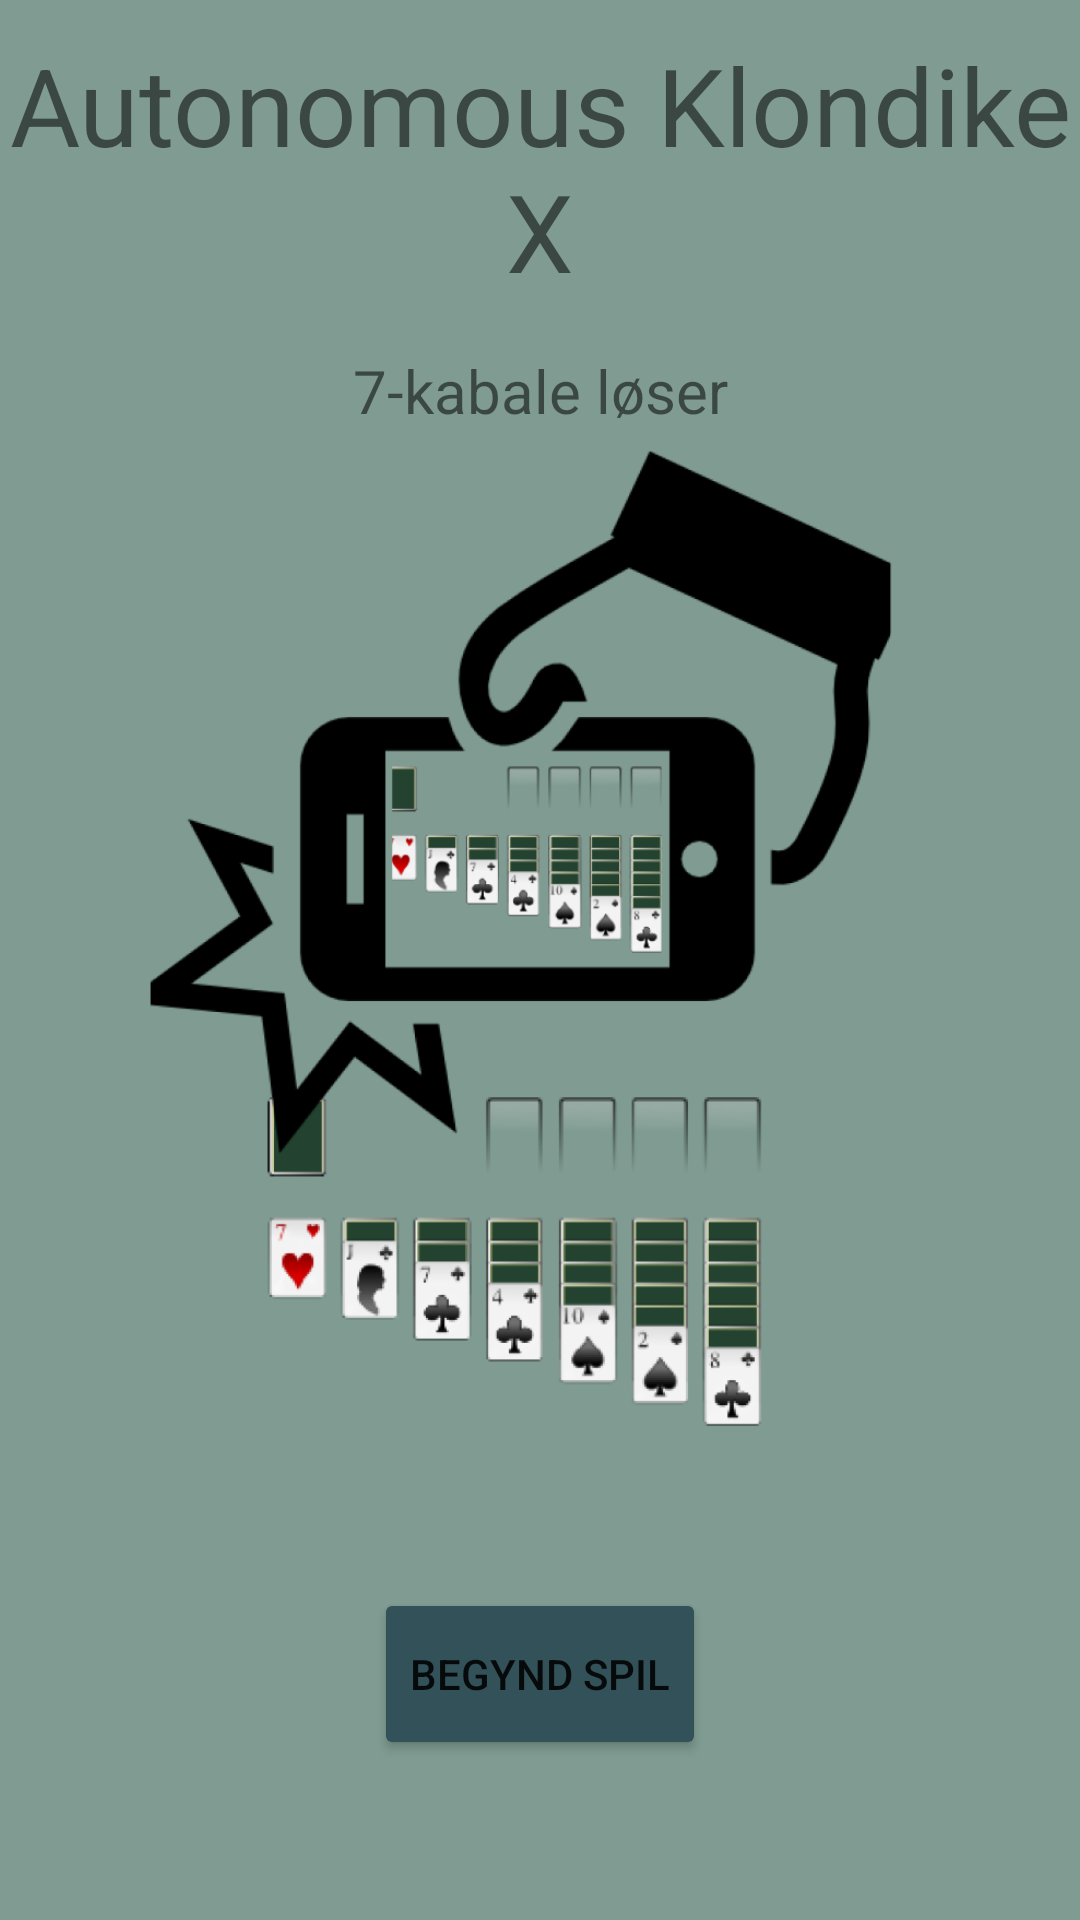

This screen was rendered from an Android layout file. Write that file and the resources it references.
<!-- AndroidManifest.xml: application theme Theme.CDIO21_gruppe14 -->
<!-- res/layout/activity_main.xml -->
<?xml version="1.0" encoding="utf-8"?>
<LinearLayout xmlns:android="http://schemas.android.com/apk/res/android"
    xmlns:app="http://schemas.android.com/apk/res-auto"
    xmlns:tools="http://schemas.android.com/tools"
    android:layout_width="match_parent"
    android:layout_height="match_parent"
    tools:context=".MainActivity"
    android:background="@color/backgroundColor"
    android:orientation="vertical"
    android:weightSum="4">

    <TextView
        android:id="@+id/navn"
        android:layout_width="match_parent"
        android:layout_height="wrap_content"
        android:gravity="center"
        android:text="Autonomous Klondike X"
        android:textSize="36sp"
        android:layout_weight="0.7"/>

    <TextView
        android:id="@+id/subNavn"
        android:layout_width="match_parent"
        android:layout_height="wrap_content"
        android:gravity="center"
        android:text="7-kabale løser"
        android:textSize="20sp"
        android:layout_weight="0.3"/>

    <ImageView
        android:id="@+id/klondike"
        android:layout_width="match_parent"
        android:layout_height="300dp"
        android:focusable="true"
        app:srcCompat="@drawable/klondike"
        android:layout_weight="1"/>

    <Button
        android:id="@+id/begyndKnap"
        android:layout_width="wrap_content"
        android:layout_height="wrap_content"
        android:layout_gravity="center"
        android:layout_marginTop="50dp"
        android:layout_weight="0.3"
        android:backgroundTint="@color/buttonColor"
        android:clickable="true"
        android:text="Begynd spil"
        app:cornerRadius="10dp"
        app:strokeColor="#000000" />


</LinearLayout>
<!-- resources referenced by this layout -->
<resources>
  <color name="backgroundColor">#7F9B92</color>
  <color name="buttonColor">#325158</color>
  <!-- drawable klondike: png bitmap (drawable-v24, 133996 bytes) -->
  <style name="Theme.CDIO21_gruppe14" parent="Theme.MaterialComponents.DayNight.DarkActionBar">
          
          <item name="colorPrimary">@color/purple_500</item>
          <item name="colorPrimaryVariant">@color/purple_700</item>
          <item name="colorOnPrimary">@color/white</item>
          
          <item name="colorSecondary">@color/teal_200</item>
          <item name="colorSecondaryVariant">@color/teal_700</item>
          <item name="colorOnSecondary">@color/black</item>
          
          <item name="android:statusBarColor" tools:targetApi="l">?attr/colorPrimaryVariant</item>
          
      </style>
  <color name="purple_500">#FF6200EE</color>
  <color name="purple_700">#FF3700B3</color>
  <color name="white">#FFFFFFFF</color>
  <color name="teal_200">#FF03DAC5</color>
  <color name="teal_700">#FF018786</color>
  <color name="black">#FF000000</color>
</resources>
